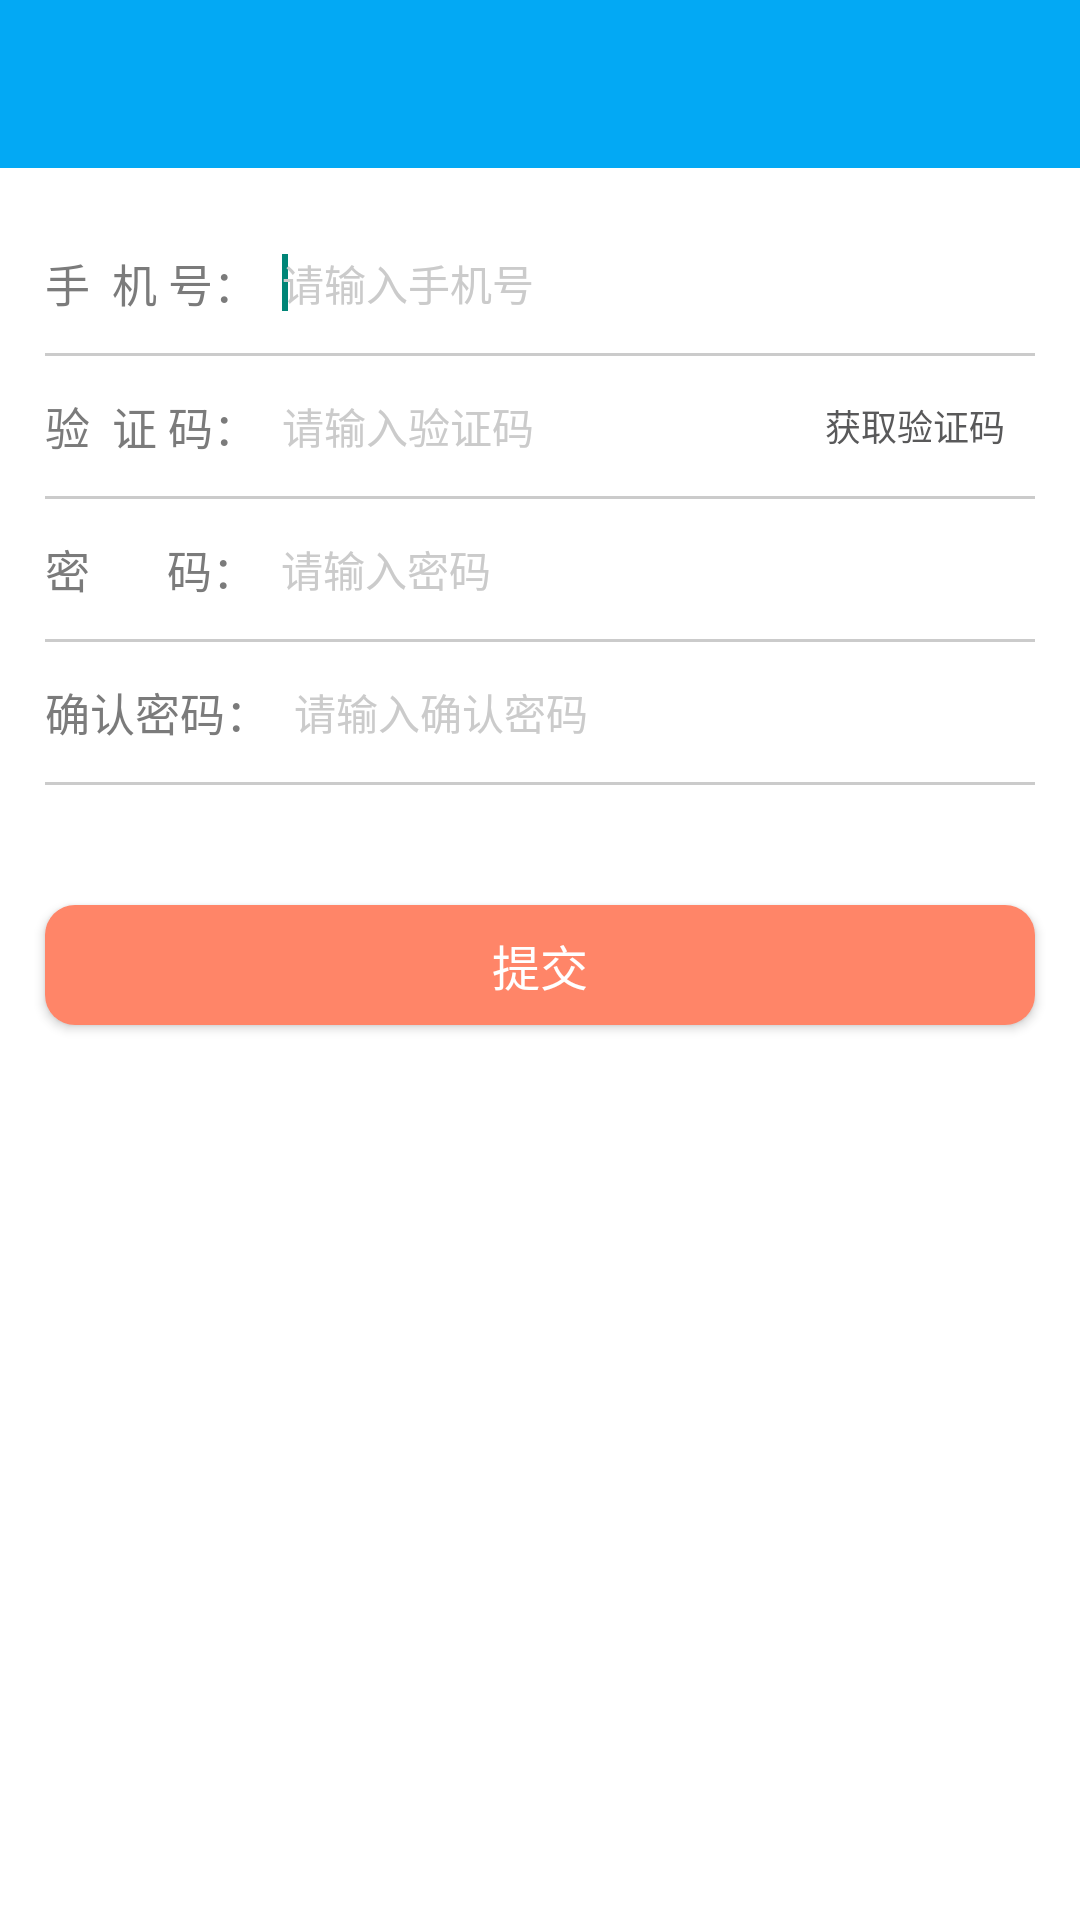

This screen was rendered from an Android layout file. Write that file and the resources it references.
<!-- AndroidManifest.xml: application theme AppTheme -->
<!-- res/layout/ac_forget_pwd.xml -->
<LinearLayout xmlns:android="http://schemas.android.com/apk/res/android"
    android:layout_width="match_parent"
    android:layout_height="match_parent"
    android:background="@color/white"
    android:orientation="vertical">

    <include layout="@layout/layout_common_toolbar" />

    <LinearLayout
        android:layout_width="match_parent"
        android:layout_height="wrap_content"
        android:layout_marginTop="@dimen/size_15"
        android:gravity="center_vertical"
        android:orientation="horizontal"
        android:paddingBottom="@dimen/size_5"
        android:paddingEnd="@dimen/size_15"
        android:paddingStart="@dimen/size_15"
        android:paddingTop="@dimen/size_5">

        <android.support.v7.widget.AppCompatTextView
            android:layout_width="wrap_content"
            android:layout_height="wrap_content"
            android:text="手  机 号："
            android:textColor="@color/gray_123_123_123"
            android:textSize="@dimen/font_15" />

        <android.support.v7.widget.AppCompatEditText
            android:id="@+id/edt_forget_pwd_phone"
            android:layout_width="match_parent"
            android:layout_height="wrap_content"
            android:background="@android:color/transparent"
            android:hint="请输入手机号"
            android:inputType="phone"
            android:maxLength="11"
            android:maxLines="1"
            android:padding="@dimen/size_8"
            android:textColor="@color/black_89_89_89"
            android:textColorHint="@color/gray_203_203_203"
            android:textSize="@dimen/font_14">

            <requestFocus />
        </android.support.v7.widget.AppCompatEditText>
    </LinearLayout>

    <include
        layout="@layout/layout_horizontal_gray_line"
        android:layout_width="match_parent"
        android:layout_height="1dp"
        android:layout_marginEnd="@dimen/size_15"
        android:layout_marginStart="@dimen/size_15" />

    <LinearLayout
        android:layout_width="match_parent"
        android:layout_height="wrap_content"
        android:gravity="center_vertical"
        android:orientation="horizontal"
        android:paddingBottom="@dimen/size_5"
        android:paddingEnd="@dimen/size_15"
        android:paddingStart="@dimen/size_15"
        android:paddingTop="@dimen/size_5">

        <TextView
            android:layout_width="wrap_content"
            android:layout_height="wrap_content"
            android:text="验  证 码："
            android:textColor="@color/gray_123_123_123"
            android:textSize="@dimen/font_15" />

        <android.support.v7.widget.AppCompatEditText
            android:id="@+id/edt_forget_pwd_verify"
            android:layout_width="0dp"
            android:layout_height="wrap_content"
            android:layout_weight="1"
            android:background="@android:color/transparent"
            android:hint="请输入验证码"
            android:maxLength="4"
            android:maxLines="1"
            android:padding="@dimen/size_8"
            android:textColor="@color/black_89_89_89"
            android:textColorHint="@color/gray_203_203_203"
            android:textSize="@dimen/font_14" />

        <android.support.v7.widget.AppCompatTextView
            android:id="@+id/edt_forget_pwd_get_verify"
            android:layout_width="wrap_content"
            android:layout_height="wrap_content"
            android:background="@drawable/slt_get_verify"
            android:gravity="center"
            android:paddingBottom="@dimen/size_5"
            android:paddingEnd="@dimen/size_10"
            android:paddingStart="@dimen/size_10"
            android:paddingTop="@dimen/size_5"
            android:text="获取验证码"
            android:textColor="@color/black_89_89_89"
            android:textSize="12sp" />
    </LinearLayout>

    <include
        layout="@layout/layout_horizontal_gray_line"
        android:layout_width="match_parent"
        android:layout_height="1dp"
        android:layout_marginEnd="@dimen/size_15"
        android:layout_marginStart="@dimen/size_15" />

    <LinearLayout
        android:layout_width="match_parent"
        android:layout_height="wrap_content"
        android:gravity="center_vertical"
        android:orientation="horizontal"
        android:paddingBottom="@dimen/size_5"
        android:paddingEnd="@dimen/size_15"
        android:paddingStart="@dimen/size_15"
        android:paddingTop="@dimen/size_5">

        <android.support.v7.widget.AppCompatTextView
            android:layout_width="wrap_content"
            android:layout_height="wrap_content"
            android:text="密       码："
            android:textColor="@color/gray_123_123_123"
            android:textSize="@dimen/font_15" />

        <android.support.v7.widget.AppCompatEditText
            android:id="@+id/edt_forget_pwd_pwd"
            android:layout_width="match_parent"
            android:layout_height="wrap_content"
            android:background="@android:color/transparent"
            android:hint="请输入密码"
            android:inputType="textPassword"
            android:padding="@dimen/size_8"
            android:textColor="@color/black_89_89_89"
            android:textColorHint="@color/gray_203_203_203"
            android:textSize="@dimen/font_14" />
    </LinearLayout>

    <include
        layout="@layout/layout_horizontal_gray_line"
        android:layout_width="match_parent"
        android:layout_height="1dp"
        android:layout_marginEnd="@dimen/size_15"
        android:layout_marginStart="@dimen/size_15" />

    <LinearLayout
        android:layout_width="match_parent"
        android:layout_height="wrap_content"
        android:gravity="center_vertical"
        android:orientation="horizontal"
        android:paddingBottom="@dimen/size_5"
        android:paddingEnd="@dimen/size_15"
        android:paddingStart="@dimen/size_15"
        android:paddingTop="@dimen/size_5">

        <android.support.v7.widget.AppCompatTextView
            android:layout_width="wrap_content"
            android:layout_height="wrap_content"
            android:text="确认密码："
            android:textColor="@color/gray_123_123_123"
            android:textSize="@dimen/font_15" />

        <android.support.v7.widget.AppCompatEditText
            android:id="@+id/edt_forget_pwd_pwd_ensure"
            android:layout_width="match_parent"
            android:layout_height="wrap_content"
            android:background="@android:color/transparent"
            android:hint="请输入确认密码"
            android:inputType="textPassword"
            android:padding="@dimen/size_8"
            android:textColor="@color/black_89_89_89"
            android:textColorHint="@color/gray_203_203_203"
            android:textSize="@dimen/font_14" />
    </LinearLayout>

    <include
        layout="@layout/layout_horizontal_gray_line"
        android:layout_width="match_parent"
        android:layout_height="1dp"
        android:layout_marginEnd="@dimen/size_15"
        android:layout_marginStart="@dimen/size_15" />

    <android.support.v7.widget.AppCompatButton
        android:id="@+id/btn_forget_pwd_submit"
        android:layout_width="match_parent"
        android:layout_height="40dp"
        android:layout_marginEnd="@dimen/size_15"
        android:layout_marginStart="@dimen/size_15"
        android:layout_marginTop="@dimen/size_40"
        android:background="@drawable/slt_login_bg"
        android:text="提交"
        android:textColor="@color/white"
        android:textSize="@dimen/font_16" />


</LinearLayout>
<!-- res/layout/layout_common_toolbar.xml (included above) -->
<?xml version="1.0" encoding="utf-8"?>
<android.support.v7.widget.Toolbar xmlns:android="http://schemas.android.com/apk/res/android"
    android:id="@+id/tool_bar_title_common"
    android:layout_width="match_parent"
    android:layout_height="wrap_content"
    android:background="@color/theme_color"
    android:paddingTop="@dimen/tool_bar_top_padding"
    android:orientation="vertical" />
<!-- res/layout/layout_horizontal_gray_line.xml (included above) -->
<?xml version="1.0" encoding="utf-8"?>
<android.support.v7.widget.AppCompatImageView xmlns:android="http://schemas.android.com/apk/res/android"
    android:layout_width="match_parent"
    android:layout_height="0.5dp"
    android:src="@color/gray_203_203_203" />
<!-- resources referenced by this layout -->
<resources>
  <color name="black_89_89_89">#59595A</color>
  <color name="gray_123_123_123">#7B7B7B</color>
  <color name="gray_203_203_203">#CBCBCB</color>
  <color name="theme_color">#03a9f4</color>
  <color name="white">#FFFFFF</color>
  <dimen name="font_14">14sp</dimen>
  <dimen name="font_15">15sp</dimen>
  <dimen name="font_16">16sp</dimen>
  <dimen name="size_10">10dp</dimen>
  <dimen name="size_15">15dp</dimen>
  <dimen name="size_40">40dp</dimen>
  <dimen name="size_5">5dp</dimen>
  <dimen name="size_8">8dp</dimen>
  <dimen name="tool_bar_top_padding">0dp</dimen>
  <!-- drawable slt_get_verify (drawable-hdpi) -->
  <?xml version="1.0" encoding="utf-8"?>
  <selector xmlns:android="http://schemas.android.com/apk/res/android">
  
      <item android:state_checked="false">
          <shape>
              <stroke android:width="1dp" android:color="#FFFFFF" />
  
              <corners android:radius="30dp" />
          </shape>
      </item>
      <item android:state_checked="true">
          <shape>
              <solid android:color="#E3E3E6" />
              <corners android:radius="30dp" />
          </shape>
      </item>
  
  </selector>
  <!-- drawable slt_login_bg (drawable) -->
  <?xml version="1.0" encoding="utf-8"?>
  <selector xmlns:android="http://schemas.android.com/apk/res/android">
      <item android:drawable="@drawable/shape_login_p" android:state_pressed="true" />
      <item android:drawable="@drawable/shape_login_n" android:state_pressed="false" />
      <item android:drawable="@drawable/shape_login_n" />
  </selector>
  <style name="AppTheme" parent="AppTheme.Base" />
  <!-- drawable shape_login_p (drawable) -->
  <?xml version="1.0" encoding="utf-8"?>
  <shape xmlns:android="http://schemas.android.com/apk/res/android">
      <corners android:radius="@dimen/size_10"/>
      <solid android:color="@color/orange_255_181_163"/>
  </shape>
  <!-- drawable shape_login_n (drawable) -->
  <?xml version="1.0" encoding="utf-8"?>
  <shape xmlns:android="http://schemas.android.com/apk/res/android">
      <corners android:radius="@dimen/size_10"/>
      <solid android:color="@color/orange_255_133_104"/>
  </shape>
  <style name="AppTheme.Base" parent="Theme.AppCompat.Light">
          <item name="windowActionBar">false</item>
          <item name="android:windowNoTitle">true</item>
          
          <item name="windowNoTitle">true</item>
      </style>
  <color name="orange_255_181_163">#FFB5A3</color>
  <color name="orange_255_133_104">#FF8568</color>
</resources>
